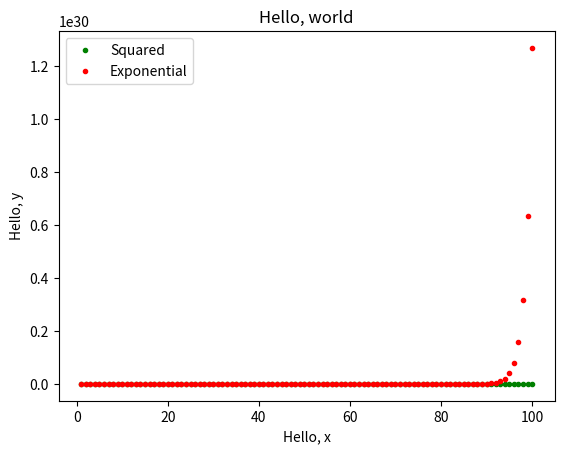

Reproduce this figure in Python.
# IPython log file
import numpy as np
import matplotlib.pyplot as plt


x = np.linspace(1.0, 100.0, 100)
y1 = x**2
y2 = 2**x
plt.plot(x, y1, 'g.', label="Squared")
plt.plot(x, y2, 'r.', label="Exponential")

plt.legend()
plt.title("Hello, world")
plt.xlabel("Hello, x")
plt.ylabel("Hello, y")
